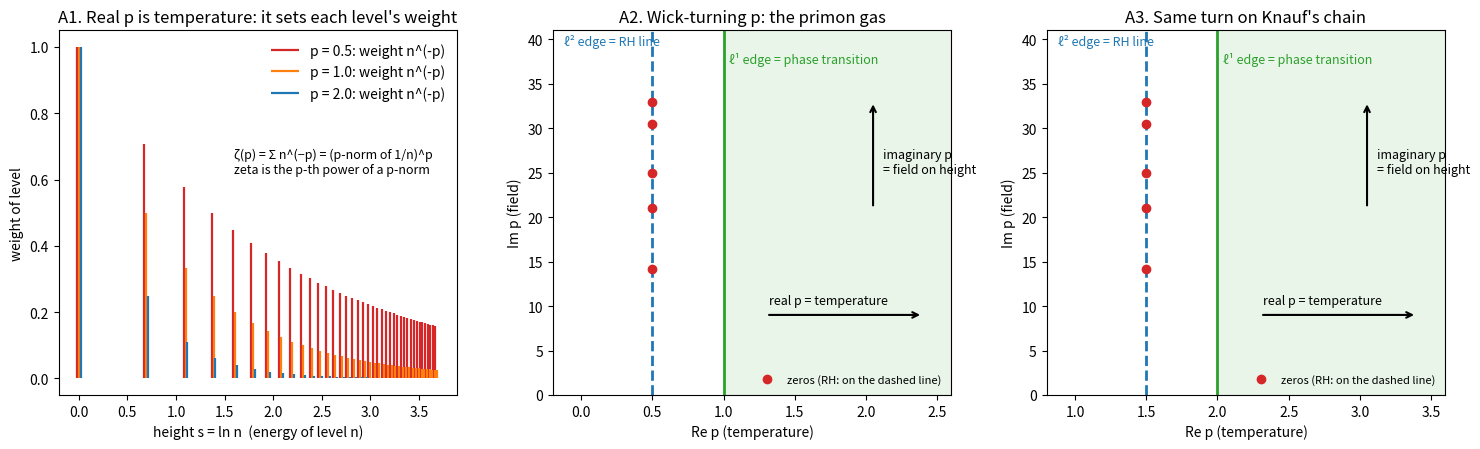

Here is the Python script that generated this plot: (Note: this script raises an exception after producing the figure.)
import numpy as np, json, mpmath as mp, matplotlib; matplotlib.use("Agg")
import matplotlib.pyplot as plt
plt.rcParams.update({"font.size": 10})
gam = [float(mp.zetazero(k).imag) for k in range(1, 6)]
# ---------- Fig A: temperature is roundness p; turning p imaginary makes it a field
fig, ax = plt.subplots(1, 3, figsize=(15, 4.6))
n = np.arange(1, 41); E = np.log(n)
for p, col in ((0.5, "tab:red"), (1.0, "tab:orange"), (2.0, "tab:blue")):
    ax[0].vlines(E + {0.5: -0.02, 1.0: 0, 2.0: 0.02}[p], 0, n**(-p), color=col, lw=1.6, label=f"p = {p}: weight n^(-p)")
ax[0].set_xlabel("height s = ln n  (energy of level n)"); ax[0].set_ylabel("weight of level")
ax[0].set_title("A1. Real p is temperature: it sets each level's weight")
ax[0].legend(frameon=False)
ax[0].text(1.6, 0.62, "ζ(p) = Σ n^(−p) = (p-norm of 1/n)^p\nzeta is the p-th power of a p-norm", fontsize=9)
for a, (edge1, edge2, label, zero_re) in zip(ax[1:], ((1.0, 0.5, "primon gas: ζ(p)", 0.5), (2.0, 1.5, "Knauf chain: ζ(p−1)/ζ(p)", 1.5))):
    a.axvspan(edge1, edge1 + 1.6, color="tab:green", alpha=0.10)
    a.axvline(edge1, color="tab:green", lw=2); a.axvline(edge2, color="tab:blue", lw=2, ls="--")
    a.plot([zero_re]*5, gam, "o", color="tab:red", ms=6, label="zeros (RH: on the dashed line)")
    a.annotate("", xy=(edge1 + 1.4, 9), xytext=(edge1 + 0.3, 9), arrowprops=dict(arrowstyle="->", lw=1.5))
    a.text(edge1 + 0.32, 10.2, "real p = temperature", fontsize=9)
    a.annotate("", xy=(edge1 + 1.05, 33), xytext=(edge1 + 1.05, 21), arrowprops=dict(arrowstyle="->", lw=1.5))
    a.text(edge1 + 1.12, 25, "imaginary p\n= field on height", fontsize=9)
    a.text(edge1 + 0.04, 37.3, "ℓ¹ edge = phase transition", color="tab:green", fontsize=9)
    a.text(edge2 - 0.62, 39.4, "ℓ² edge = RH line", color="tab:blue", fontsize=9)
    a.set_xlim(edge2 - 0.7, edge1 + 1.6); a.set_ylim(0, 41); a.set_xlabel("Re p (temperature)"); a.set_ylabel("Im p (field)")
    a.legend(loc="lower right", frameon=False, fontsize=8)
ax[1].set_title("A2. Wick-turning p: the primon gas"); ax[2].set_title("A3. Same turn on Knauf's chain")
fig.tight_layout(); fig.savefig("figures/figA_temperature_is_p.png", dpi=150); plt.close(fig)
# ---------- Fig B: l1 -> l2 edge, three models
d = json.load(open("l2edge.json"))
fig, ax = plt.subplots(1, 2, figsize=(12, 4.4))
for key, lab, col in (("zeta", "primon gas: Σ 1/n at line ½", "tab:red"), ("knauf", "Knauf chain: Σ φ(q)²/q³ at line 3/2", "tab:blue"), ("tau", "Ramanujan τ: Σ τ(n)²/n¹² at line 6", "tab:purple")):
    X = np.array(d[key]["X"]); S = np.array(d[key]["S"])
    ax[0].plot(np.log(X), S, "o-", ms=3, color=col, label=f"{lab}  (slope {d[key]['log_slope']:.3f})")
ax[0].set_xlabel("ln X"); ax[0].set_ylabel("sum of squared level weights up to X")
ax[0].set_title("B1. At the RH line the squared weights grow like ln X:\nexactly on the ℓ² edge (marginal), in all three models"); ax[0].legend(frameon=False, fontsize=8)
p = np.linspace(0.6, 3.2, 300)
ax[1].plot(p, 1/p, color="k"); ax[1].axhline(1, color="tab:green", lw=1); ax[1].axhline(0.5, color="tab:blue", lw=1, ls="--")
ax[1].plot([1, 2], [1, 0.5], "o", color="tab:red", ms=8)
ax[1].text(1.05, 1.06, "p = 1: absolute convergence = phase transition", fontsize=9, color="tab:green")
ax[1].text(2.05, 0.55, "p = 2 (round): mean square = RH line", fontsize=9, color="tab:blue")
ax[1].set_xlabel("roundness p of the norm"); ax[1].set_ylabel("edge temperature σ = 1/p\n(weights n^(−σ) are in ℓ^p above it)")
ax[1].set_title("B2. The RH line sits ½ below the transition because\nroundness goes from 1 to 2 (shown for ζ)")
fig.tight_layout(); fig.savefig("figures/figB_l1_to_l2.png", dpi=150); plt.close(fig)
# ---------- Fig C: finite chain zeros
f = json.load(open("finite_zeros.json")); r = json.load(open("refined.json")); e = json.load(open("errscan.json"))
fig, ax = plt.subplots(1, 3, figsize=(16, 4.8))
cols = {"12": "tab:orange", "14": "tab:green", "16": "tab:purple", "18": "tab:blue"}
for nn, v in f.items():
    z = np.array([[a, b] for a, b, w in v["zeros"]])
    ax[0].plot(z[:, 0], z[:, 1], "o", ms=5, color=cols[nn], label=f"chain length n = {nn} (2^{nn} states)")
ax[0].axvline(1.5, color="tab:blue", ls="--"); ax[0].axvline(2.0, color="tab:green")
ax[0].plot([1.5]*5, gam, "x", color="k", ms=9, mew=2, label="ζ(β−1) zeros 3/2 + iγ")
ax[0].text(1.53, 8.5, "zeros sit near 3/2 + iγ\nalready at n = 12", fontsize=9)
ax[0].text(2.05, 2.0, "finite-size zeros creep\ntoward the transition at 2", fontsize=8)
ax[0].set_xlabel("Re β (temperature)"); ax[0].set_ylabel("Im β (field)"); ax[0].set_xlim(1.0, 3.0); ax[0].set_ylim(0, 36)
ax[0].set_title("C1. Zeros of finite Knauf chains"); ax[0].legend(frameon=False, fontsize=7, loc="upper right")
ns = sorted(int(k) for k in r["rows"])
for j in range(5):
    ax[1].plot(ns, [r["rows"][str(k)][j][0] - 1.5 for k in ns], "o-", ms=3, label=f"zero near γ = {gam[j]:.2f}")
ax[1].axhline(0, color="tab:blue", ls="--"); ax[1].set_xlabel("chain length n"); ax[1].set_ylabel("Re(zero) − 3/2")
ax[1].set_title("C2. They wobble ±0.03 around the line\nand do not settle as n grows (n = 10…24)"); ax[1].legend(frameon=False, fontsize=7)
for sg, col in (("1.2", "tab:red"), ("1.5", "tab:blue"), ("1.8", "tab:green"), ("2.2", "tab:gray")):
    ax[2].semilogy(range(10, 25), e[sg], "o-", ms=3, color=col, label=f"Re β = {sg}")
ax[2].set_xlabel("chain length n"); ax[2].set_ylabel("RMS |Z_n − ζ(β−1)/ζ(β)| over Im β ∈ [5, 35]")
ax[2].set_title("C3. The finite chain approaches ζ(β−1)/ζ(β) slowly\non the RH line, and not visibly at Re β = 1.2"); ax[2].legend(frameon=False, fontsize=8)
fig.tight_layout(); fig.savefig("figures/figC_finite_chain_zeros.png", dpi=150); plt.close(fig)
# ---------- Fig D: magnetic Lee-Yang circle test
c = json.load(open("circle.json"))
fig, ax = plt.subplots(1, 2, figsize=(10, 4.6))
th = np.linspace(0, 2*np.pi, 300)
for s, col in (("1.5", "tab:blue"), ("3.0", "tab:red")):
    z = np.array(c["12"][s]["roots"]); ax[0].plot(z[:, 0], z[:, 1], "o", color=col, label=f"temperature β = {s}")
ax[0].plot(np.cos(th), np.sin(th), "k--", lw=1, label="unit circle (Lee–Yang)")
ax[0].set_aspect("equal"); ax[0].set_xlabel("Re w"); ax[0].set_ylabel("Im w")
ax[0].set_title("D1. Magnetic field zeros, n = 12:\noff the unit circle, in a ring"); ax[0].legend(frameon=False, fontsize=7, loc="center")
for nn, col in (("8", "tab:orange"), ("10", "tab:green"), ("12", "tab:blue")):
    S = sorted(float(s) for s in c[nn]); lo = [c[nn][str(s) if str(s) in c[nn] else s]["absmin"] for s in c[nn]]
    keys = list(c[nn].keys()); sv = [float(k) for k in keys]
    ax[1].fill_between(sv, [c[nn][k]["absmin"] for k in keys], [c[nn][k]["absmax"] for k in keys], color=col, alpha=0.35, label=f"n = {nn}")
ax[1].axhline(1, color="k", ls="--", lw=1); ax[1].set_xlabel("temperature β"); ax[1].set_ylabel("|w| of zeros (band)")
ax[1].set_title("D2. Zeros spread over a band, not a circle,\nand the band drifts off |w| = 1 as β grows"); ax[1].legend(frameon=False, fontsize=8)
fig.tight_layout(); fig.savefig("figures/figD_magnetic_circle.png", dpi=150); plt.close(fig)
print("ok")
